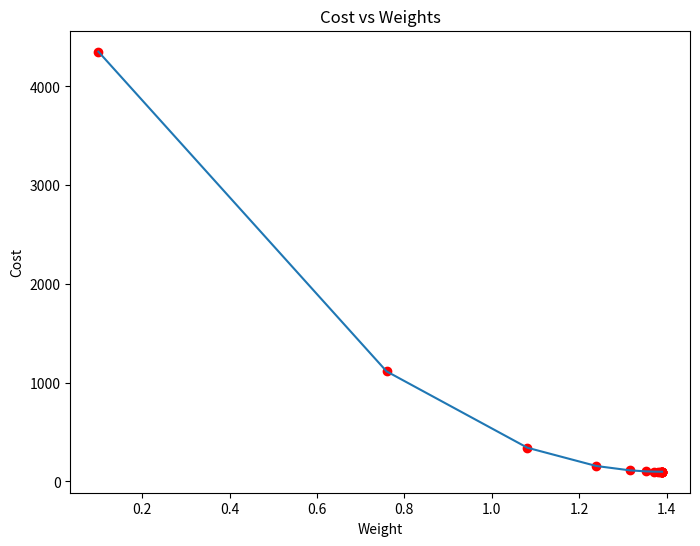
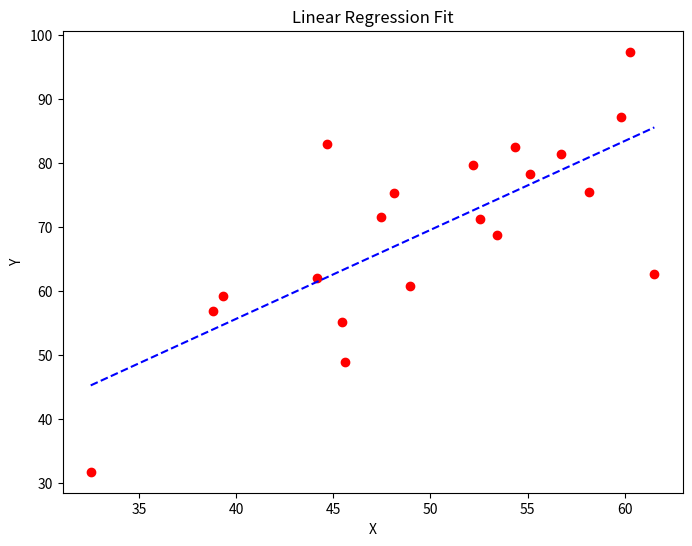

Here is the Python script that generated these plots, in order:
import numpy as np
import matplotlib.pyplot as plt

# Function to calculate Mean Squared Error
def mean_squared_error(y_true, y_predicted):
    cost = np.sum((y_true - y_predicted) ** 2) / len(y_true)
    return cost

# Gradient Descent Function
def gradient_descent(x, y, iterations=1000, learning_rate=0.0001, stopping_threshold=1e-6):
    current_weight = 0.1
    current_bias = 0.01
    n = float(len(x))
    costs = []
    weights = []
    previous_cost = None
    
    for i in range(iterations):
        # Making predictions
        y_predicted = (current_weight * x) + current_bias
        
        # Calculating the current cost
        current_cost = mean_squared_error(y, y_predicted)
        
        # Stop if the change in cost is less than the stopping threshold
        if previous_cost and abs(previous_cost - current_cost) <= stopping_threshold:
            break
            
        previous_cost = current_cost
        costs.append(current_cost)
        weights.append(current_weight)
        
        # Calculating the gradients
        weight_derivative = -(2/n) * sum(x * (y - y_predicted))
        bias_derivative = -(2/n) * sum(y - y_predicted)
        
        # Updating weights and bias
        current_weight -= learning_rate * weight_derivative
        current_bias -= learning_rate * bias_derivative
        
        # Printing the parameters for each 1000th iteration
        if (i + 1) % 1000 == 0:
            print(f"Iteration {i + 1}: Cost {current_cost}, Weight {current_weight}, Bias {current_bias}")
    
    # Visualizing the weights and cost at for all iterations
    plt.figure(figsize=(8, 6))
    plt.plot(weights, costs)
    plt.scatter(weights, costs, marker='o', color='red')
    plt.title("Cost vs Weights")
    plt.ylabel("Cost")
    plt.xlabel("Weight")
    plt.show()
    
    return current_weight, current_bias

def main():
    # Data
    X = np.array([32.50234527, 53.42680403, 61.53035803, 47.47563963, 59.81320787,
                  55.14218841, 52.21179669, 39.29956669, 48.10504169, 52.55001444,
                  45.41973014, 54.35163488, 44.1640495, 58.16847072, 56.72720806,
                  48.95588857, 44.68719623, 60.29732685, 45.61864377, 38.81681754])
    Y = np.array([31.70700585, 68.77759598, 62.5623823, 71.54663223, 87.23092513,
                  78.21151827, 79.64197305, 59.17148932, 75.3312423, 71.30087989,
                  55.16567715, 82.47884676, 62.00892325, 75.39287043, 81.43619216,
                  60.72360244, 82.89250373, 97.37989686, 48.84715332, 56.87721319])
    
    # Estimating weight and bias using gradient descent
    estimated_weight, estimated_bias = gradient_descent(X, Y, iterations=2000)
    print(f"Estimated Weight: {estimated_weight}\nEstimated Bias: {estimated_bias}")
    
    # Making predictions using estimated parameters
    Y_pred = estimated_weight * X + estimated_bias
    
    # Plotting the regression line
    plt.figure(figsize=(8, 6))
    plt.scatter(X, Y, marker='o', color='red')
    plt.plot([min(X), max(X)], [min(Y_pred), max(Y_pred)], color='blue', linestyle='dashed')
    plt.xlabel("X")
    plt.ylabel("Y")
    plt.title("Linear Regression Fit")
    plt.show()

if __name__ == "__main__":
    main()
